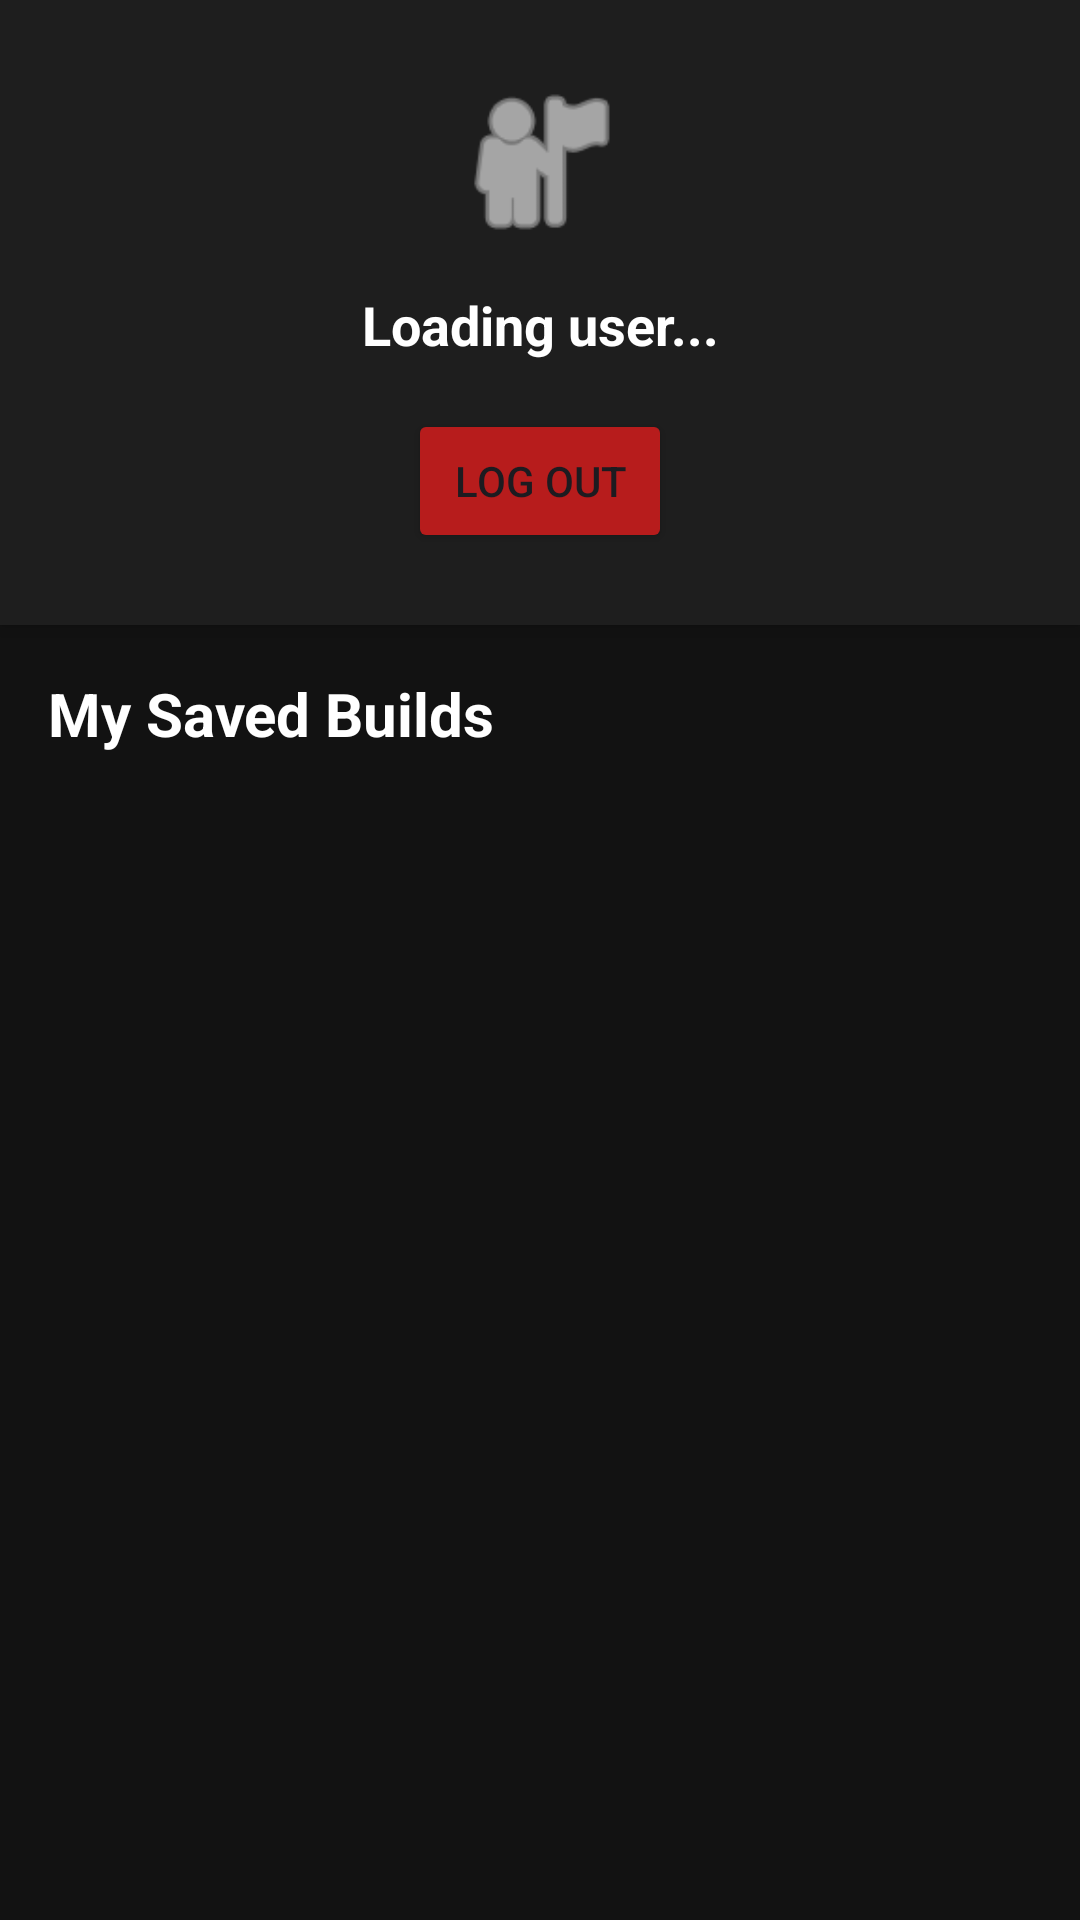

Android layout source for this screen:
<!-- AndroidManifest.xml: application theme Theme.TGMZJava -->
<!-- res/layout/fragment_profile.xml -->
<?xml version="1.0" encoding="utf-8"?>
<androidx.constraintlayout.widget.ConstraintLayout
    xmlns:android="http://schemas.android.com/apk/res/android"
    xmlns:app="http://schemas.android.com/apk/res-auto"
    android:layout_width="match_parent"
    android:layout_height="match_parent"
    android:background="#121212"
    android:fitsSystemWindows="true">

    <LinearLayout
        android:id="@+id/layout_guest_lock"
        android:layout_width="match_parent"
        android:layout_height="match_parent"
        android:orientation="vertical"
        android:gravity="center"
        android:visibility="gone"
        android:padding="32dp"
        app:layout_constraintTop_toTopOf="parent"
        app:layout_constraintBottom_toBottomOf="parent"
        app:layout_constraintStart_toStartOf="parent"
        app:layout_constraintEnd_toEndOf="parent">

        <ImageView
            android:layout_width="80dp"
            android:layout_height="80dp"
            android:src="@android:drawable/ic_secure"
            app:tint="#888888" />

        <TextView
            android:layout_width="wrap_content"
            android:layout_height="wrap_content"
            android:text="Profile Locked"
            android:textColor="@android:color/white"
            android:textSize="24sp"
            android:textStyle="bold"
            android:layout_marginTop="16dp" />

        <TextView
            android:layout_width="wrap_content"
            android:layout_height="wrap_content"
            android:text="Log in to view your saved PC builds and manage your account."
            android:textColor="#AAAAAA"
            android:textAlignment="center"
            android:layout_marginTop="8dp" />

        <Button
            android:id="@+id/btn_go_to_login"
            android:layout_width="match_parent"
            android:layout_height="wrap_content"
            android:text="Log In / Register"
            android:layout_marginTop="24dp" />
    </LinearLayout>

    <LinearLayout
        android:id="@+id/layout_profile_content"
        android:layout_width="match_parent"
        android:layout_height="match_parent"
        android:orientation="vertical"
        android:visibility="visible"
        app:layout_constraintTop_toTopOf="parent"
        app:layout_constraintBottom_toBottomOf="parent"
        app:layout_constraintStart_toStartOf="parent"
        app:layout_constraintEnd_toEndOf="parent">

        <LinearLayout
            android:layout_width="match_parent"
            android:layout_height="wrap_content"
            android:orientation="vertical"
            android:padding="24dp"
            android:background="#1E1E1E"
            android:elevation="4dp">

            <ImageView
                android:layout_width="60dp"
                android:layout_height="60dp"
                android:layout_gravity="center"
                android:src="@android:drawable/ic_menu_myplaces"
                android:scaleType="fitCenter"
                app:tint="@android:color/white"/>

            <TextView
                android:id="@+id/tv_user_email"
                android:layout_width="match_parent"
                android:layout_height="wrap_content"
                android:text="Loading user..."
                android:textAlignment="center"
                android:textColor="@android:color/white"
                android:textSize="18sp"
                android:textStyle="bold"
                android:layout_marginTop="12dp"/>

            <Button
                android:id="@+id/btn_logout"
                android:layout_width="wrap_content"
                android:layout_height="wrap_content"
                android:layout_gravity="center"
                android:layout_marginTop="16dp"
                android:text="Log Out"
                android:backgroundTint="#B71C1C" />
        </LinearLayout>

        <TextView
            android:layout_width="wrap_content"
            android:layout_height="wrap_content"
            android:text="My Saved Builds"
            android:textColor="@android:color/white"
            android:textSize="20sp"
            android:textStyle="bold"
            android:layout_margin="16dp"/>

        <androidx.recyclerview.widget.RecyclerView
            android:id="@+id/rv_saved_builds"
            android:layout_width="match_parent"
            android:layout_height="0dp"
            android:layout_weight="1"
            android:clipToPadding="false"
            android:paddingHorizontal="8dp"
            android:paddingBottom="16dp" />
    </LinearLayout>
</androidx.constraintlayout.widget.ConstraintLayout>
<!-- resources referenced by this layout -->
<resources>
  <style name="Theme.TGMZJava" parent="Base.Theme.TGMZJava" />
  <style name="Base.Theme.TGMZJava" parent="Theme.Material3.DayNight.NoActionBar">
          
          
      </style>
</resources>
